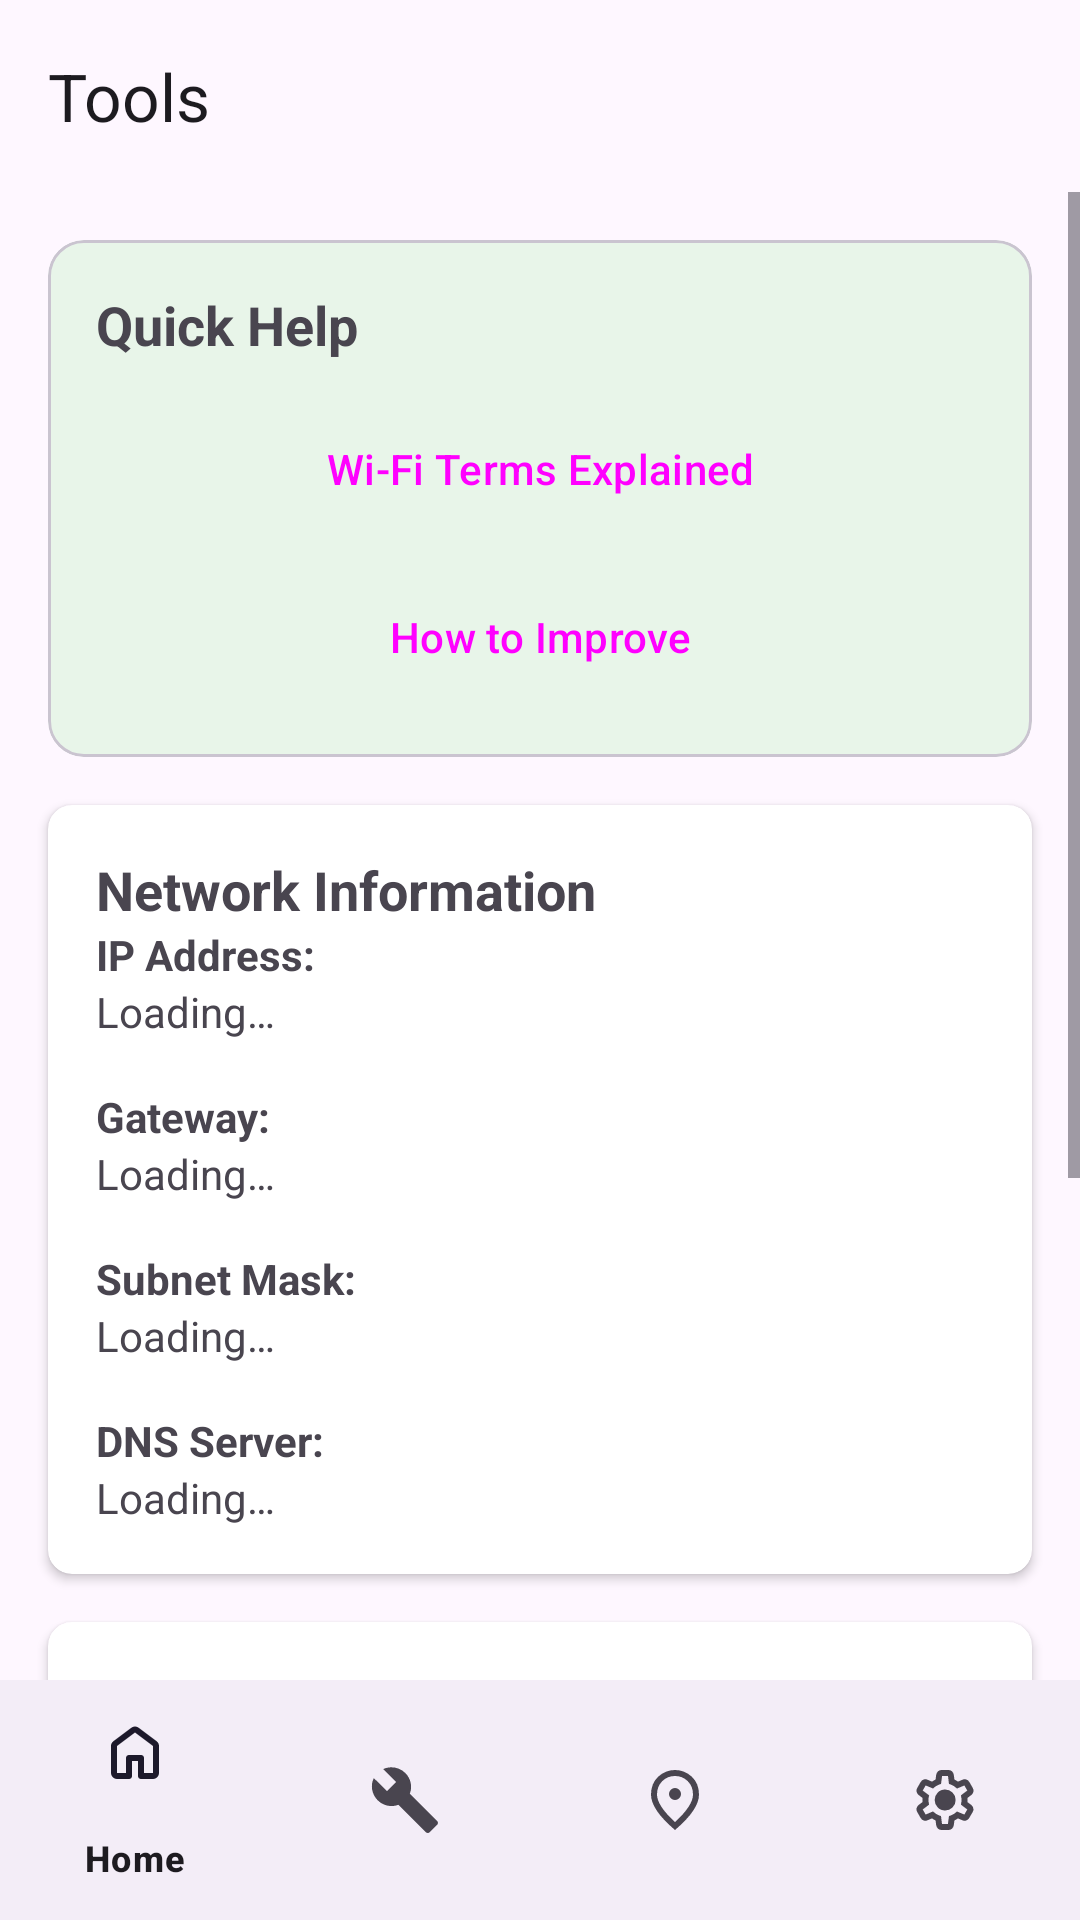

Reconstruct the res/layout file that produces this screen, plus the resources it refers to.
<!-- AndroidManifest.xml: activity theme Theme.Wifissistor2j -->
<!-- res/layout/activity_tools.xml -->
<?xml version="1.0" encoding="utf-8"?>

<androidx.constraintlayout.widget.ConstraintLayout xmlns:android="http://schemas.android.com/apk/res/android"
    xmlns:app="http://schemas.android.com/apk/res-auto"
    xmlns:tools="http://schemas.android.com/tools"
    android:layout_width="match_parent"
    android:layout_height="match_parent"
    tools:context=".ToolsActivity">

    <com.google.android.material.appbar.AppBarLayout
        android:id="@+id/appbar"
        android:layout_width="match_parent"
        android:layout_height="wrap_content"
        app:layout_constraintTop_toTopOf="parent">

        <com.google.android.material.appbar.MaterialToolbar
            android:id="@+id/toolbar"
            android:layout_width="match_parent"
            android:layout_height="?attr/actionBarSize"
            app:title="@string/tools_title" />

    </com.google.android.material.appbar.AppBarLayout>

    <ScrollView
        android:layout_width="0dp"
        android:layout_height="0dp"
        app:layout_constraintTop_toBottomOf="@id/appbar"
        app:layout_constraintBottom_toTopOf="@+id/bottom_nav"
        app:layout_constraintStart_toStartOf="parent"
        app:layout_constraintEnd_toEndOf="parent">

        <LinearLayout
            android:layout_width="match_parent"
            android:layout_height="wrap_content"
            android:orientation="vertical"
            android:padding="8dp">

            
            <com.google.android.material.card.MaterialCardView
                android:layout_width="match_parent"
                android:layout_height="wrap_content"
                android:layout_margin="8dp"
                app:cardCornerRadius="12dp"
                app:cardBackgroundColor="#E8F5E9">

                <LinearLayout
                    android:layout_width="match_parent"
                    android:layout_height="wrap_content"
                    android:orientation="vertical"
                    android:padding="16dp">

                    <TextView
                        android:layout_width="wrap_content"
                        android:layout_height="wrap_content"
                        android:text="Quick Help"
                        android:textSize="18sp"
                        android:textStyle="bold"
                        android:layout_marginBottom="12dp" />

                    <Button
                        android:id="@+id/btn_glossary"
                        android:layout_width="match_parent"
                        android:layout_height="wrap_content"
                        android:text="@string/glossary_title"
                        style="@style/Widget.Material3.Button.OutlinedButton"
                        android:layout_marginBottom="8dp" />

                    <Button
                        android:id="@+id/btn_improvement_checklist"
                        android:layout_width="match_parent"
                        android:layout_height="wrap_content"
                        android:text="@string/improve_wifi"
                        style="@style/Widget.Material3.Button.OutlinedButton" />

                </LinearLayout>
            </com.google.android.material.card.MaterialCardView>

            <androidx.cardview.widget.CardView
                android:layout_width="match_parent"
                android:layout_height="wrap_content"
                android:layout_margin="8dp"
                app:cardCornerRadius="8dp">

                <LinearLayout
                    android:layout_width="match_parent"
                    android:layout_height="wrap_content"
                    android:orientation="vertical"
                    android:padding="16dp">

                    <TextView
                        android:layout_width="wrap_content"
                        android:layout_height="wrap_content"
                        android:text="@string/network_information"
                        android:textSize="18sp"
                        android:textStyle="bold" />

                    <TextView
                        android:layout_width="wrap_content"
                        android:layout_height="wrap_content"
                        android:text="@string/ip_address_label"
                        android:textStyle="bold" />

                    <TextView
                        android:id="@+id/ip_address_text"
                        android:layout_width="wrap_content"
                        android:layout_height="wrap_content"
                        android:layout_marginBottom="16dp"
                        android:text="@string/loading" />

                    <TextView
                        android:layout_width="wrap_content"
                        android:layout_height="wrap_content"
                        android:text="@string/gateway_label"
                        android:textStyle="bold" />

                    <TextView
                        android:id="@+id/gateway_text"
                        android:layout_width="wrap_content"
                        android:layout_height="wrap_content"
                        android:layout_marginBottom="16dp"
                        android:text="@string/loading" />

                    <TextView
                        android:layout_width="wrap_content"
                        android:layout_height="wrap_content"
                        android:text="@string/subnet_mask_label"
                        android:textStyle="bold" />

                    <TextView
                        android:id="@+id/subnet_mask_text"
                        android:layout_width="wrap_content"
                        android:layout_height="wrap_content"
                        android:layout_marginBottom="16dp"
                        android:text="@string/loading" />

                    <TextView
                        android:layout_width="wrap_content"
                        android:layout_height="wrap_content"
                        android:text="@string/dns_server_label"
                        android:textStyle="bold" />

                    <TextView
                        android:id="@+id/dns_server_text"
                        android:layout_width="wrap_content"
                        android:layout_height="wrap_content"
                        android:text="@string/loading" />

                </LinearLayout>
            </androidx.cardview.widget.CardView>

            <androidx.cardview.widget.CardView
                android:layout_width="match_parent"
                android:layout_height="wrap_content"
                android:layout_margin="8dp"
                app:cardCornerRadius="8dp">

                <LinearLayout
                    android:layout_width="match_parent"
                    android:layout_height="wrap_content"
                    android:orientation="vertical"
                    android:padding="16dp">

                    <TextView
                        android:layout_width="wrap_content"
                        android:layout_height="wrap_content"
                        android:text="@string/ping_tool"
                        android:textSize="18sp"
                        android:textStyle="bold" />

                    <EditText
                        android:id="@+id/ping_edit_text"
                        android:layout_width="match_parent"
                        android:layout_height="wrap_content"
                        android:hint="@string/ping_hint"
                        android:inputType="textUri" />

                    <Button
                        android:id="@+id/ping_button"
                        android:layout_width="wrap_content"
                        android:layout_height="wrap_content"
                        android:text="@string/ping_button"/>

                    <TextView
                        android:id="@+id/ping_result_text"
                        android:layout_width="wrap_content"
                        android:layout_height="wrap_content"
                        android:text="@string/ping_result_placeholder" />

                </LinearLayout>
            </androidx.cardview.widget.CardView>

            <androidx.cardview.widget.CardView
                android:layout_width="match_parent"
                android:layout_height="wrap_content"
                android:layout_margin="8dp"
                app:cardCornerRadius="8dp">

                <LinearLayout
                    android:layout_width="match_parent"
                    android:layout_height="wrap_content"
                    android:orientation="vertical"
                    android:padding="16dp">

                    <TextView
                        android:layout_width="wrap_content"
                        android:layout_height="wrap_content"
                        android:text="@string/signal_strength"
                        android:textSize="18sp"
                        android:textStyle="bold" />

                    <LinearLayout
                        android:layout_width="match_parent"
                        android:layout_height="wrap_content"
                        android:orientation="horizontal">

                        <TextView
                            android:id="@+id/signal_strength_text"
                            android:layout_width="wrap_content"
                            android:layout_height="wrap_content"
                            android:layout_marginEnd="8dp"
                            android:text="@string/loading" />

                        <TextView
                            android:id="@+id/signal_strength_description_text"
                            android:layout_width="wrap_content"
                            android:layout_height="wrap_content"
                            android:text="" />
                    </LinearLayout>

                    

                </LinearLayout>
            </androidx.cardview.widget.CardView>

        </LinearLayout>
    </ScrollView>

    <com.google.android.material.bottomnavigation.BottomNavigationView
        android:id="@+id/bottom_nav"
        android:layout_width="match_parent"
        android:layout_height="wrap_content"
        app:menu="@menu/bottom_navigation_menu"
        app:layout_constraintBottom_toBottomOf="parent"
        app:layout_constraintStart_toStartOf="parent"
        app:layout_constraintEnd_toEndOf="parent" />

</androidx.constraintlayout.widget.ConstraintLayout>
<!-- resources referenced by this layout -->
<resources>
  <string name="dns_server_label">DNS Server:</string>
  <string name="gateway_label">Gateway:</string>
  <string name="glossary_title">Wi-Fi Terms Explained</string>
  <string name="improve_wifi">How to Improve</string>
  <string name="ip_address_label">IP Address:</string>
  <string name="loading">Loading…</string>
  <string name="network_information">Network Information</string>
  <string name="ping_button">Ping</string>
  <string name="ping_hint">Website (e.g., google.com)</string>
  <string name="ping_result_placeholder" />
  <string name="ping_tool">Ping Tool</string>
  <string name="signal_strength">Signal Strength</string>
  <string name="subnet_mask_label">Subnet Mask:</string>
  <string name="tools_title">Tools</string>
  <style name="Theme.Wifissistor2j" parent="Base.Theme.Wifissistor2j" />
  <style name="Base.Theme.Wifissistor2j" parent="Theme.Material3.Light.NoActionBar">
          
          
      </style>
</resources>
